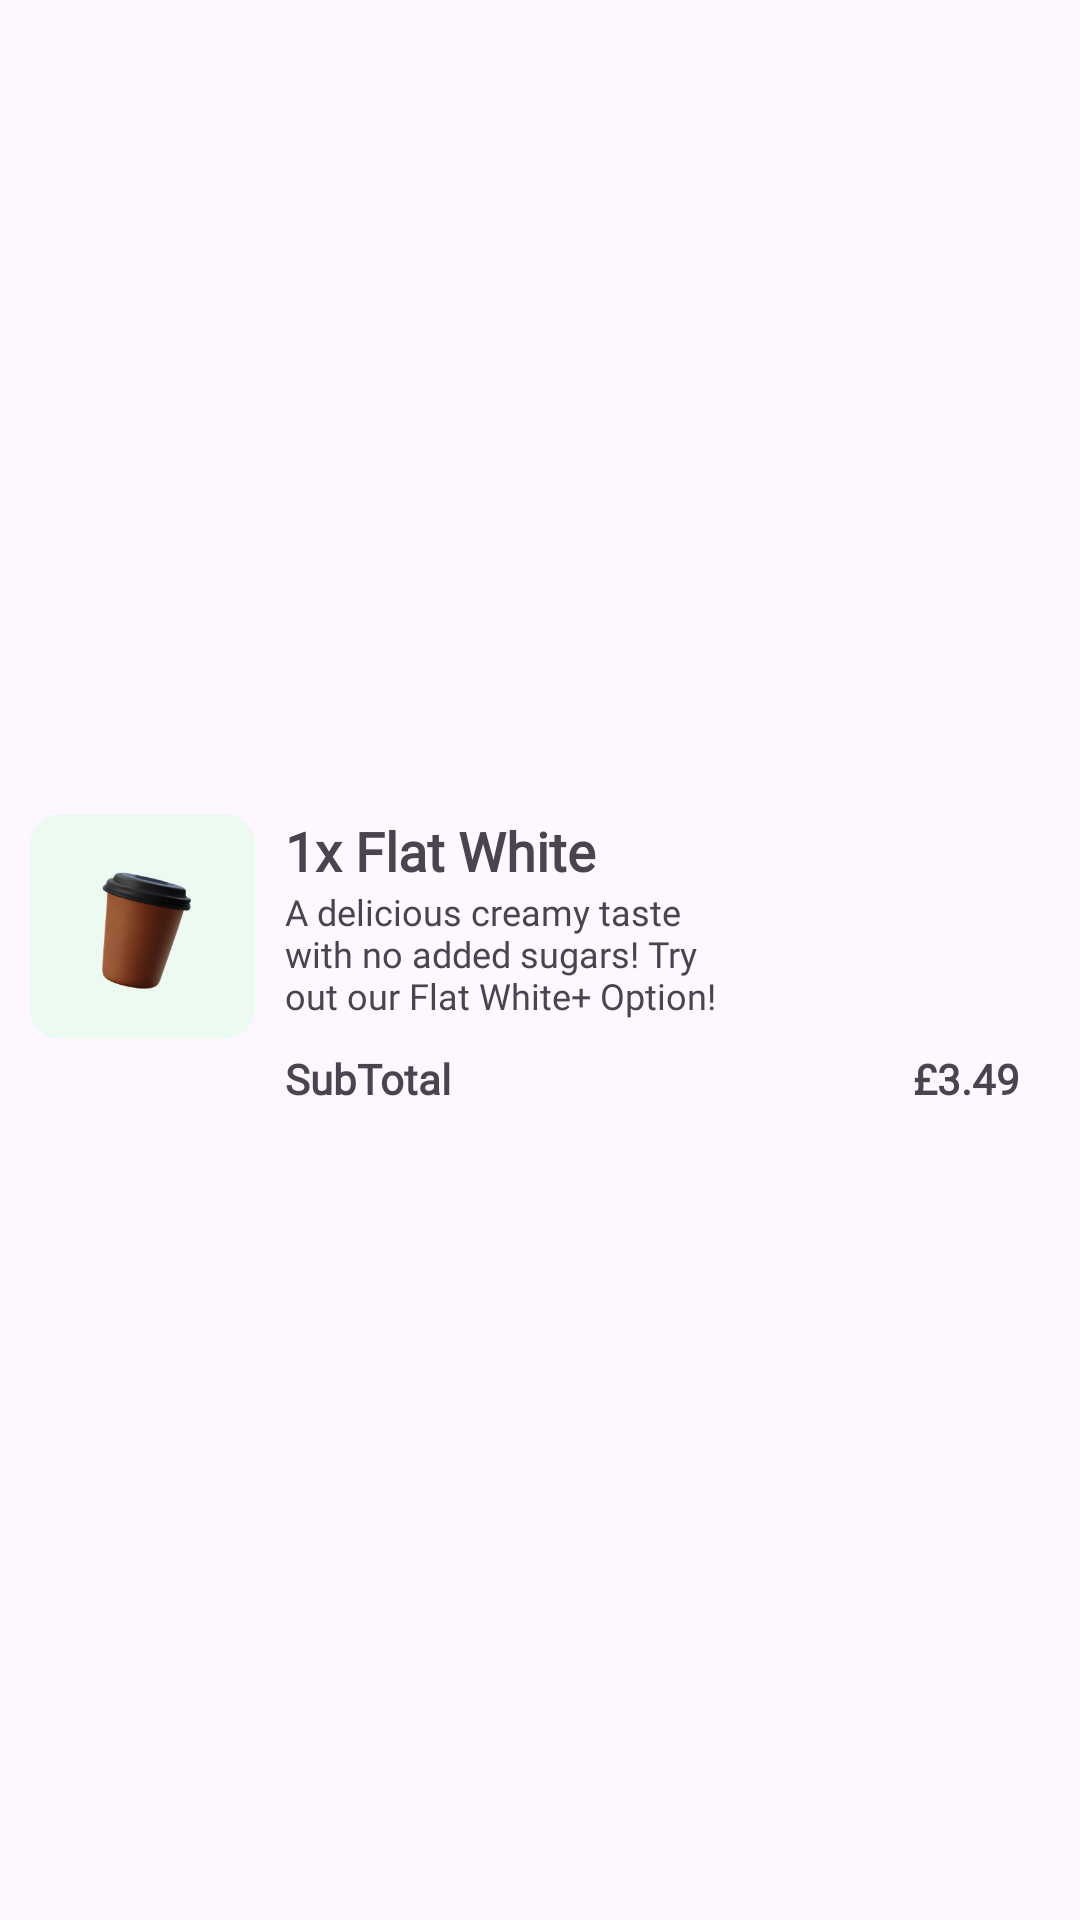

Write the Android layout XML for this screen, with the resource values it uses.
<!-- AndroidManifest.xml: application theme Theme.CafeApplication -->
<!-- res/layout/order_details_list_view.xml -->
<?xml version="1.0" encoding="utf-8"?>
<androidx.constraintlayout.widget.ConstraintLayout xmlns:android="http://schemas.android.com/apk/res/android"
    xmlns:app="http://schemas.android.com/apk/res-auto"
    xmlns:tools="http://schemas.android.com/tools"
    android:padding="10dp"
    android:layout_width="match_parent"
    android:layout_height="wrap_content">
    <LinearLayout
        android:layout_width="match_parent"
        android:layout_height="wrap_content"
        android:orientation="horizontal"
        app:layout_constraintBottom_toBottomOf="parent"
        app:layout_constraintEnd_toEndOf="parent"
        app:layout_constraintStart_toStartOf="parent"
        app:layout_constraintTop_toTopOf="parent">

        <ImageView
            android:id="@+id/imageView3"
            android:layout_width="150dp"
            android:layout_height="75dp"
            android:layout_weight="1"
            android:background="@drawable/green_curve_background"
            android:src="@drawable/coffeecup" />

        <LinearLayout
            android:layout_width="match_parent"
            android:layout_height="wrap_content"
            android:layout_weight="1"
            android:paddingLeft="10dp"
            android:paddingRight="10dp"
            android:orientation="vertical">

            <LinearLayout
                android:layout_width="match_parent"
                android:layout_height="match_parent"
                android:layout_weight="1"
                android:orientation="horizontal">
                <LinearLayout
                    android:layout_width="match_parent"
                    android:layout_height="wrap_content"
                    android:layout_weight="1"
                    android:orientation="vertical">
                <TextView
                    android:id="@+id/lblTitle"
                    android:layout_width="wrap_content"
                    android:layout_height="wrap_content"
                    android:fontFamily="@font/roboto"
                    android:textFontWeight="800"
                    android:textSize="18sp"
                    android:layout_weight="1"
                    android:text="1x Flat White" />
                    <TextView
                        android:id="@+id/lblDesc"
                        android:layout_width="wrap_content"
                        android:layout_height="wrap_content"
                        android:fontFamily="@font/roboto"
                        android:textFontWeight="400"
                        android:textSize="12sp"
                        android:layout_weight="1"
                        android:text="A delicious creamy taste with no added sugars! Try out our Flat White+ Option!" />
                </LinearLayout>

                <ImageButton
                    android:id="@+id/btnEditCartItem"
                    android:layout_width="48dp"
                    android:layout_height="48dp"
                    android:layout_gravity="end"
                    android:background="@color/transparent"
                    android:src="@drawable/edit_icon" />
                <ImageButton
                    android:id="@+id/btnDeleteFromCart"
                    android:layout_width="48dp"
                    android:layout_height="48dp"
                    android:layout_gravity="end"
                    android:background="@color/transparent"
                    android:src="@drawable/delete_outline_icon" />

            </LinearLayout>
            <LinearLayout
                android:layout_width="match_parent"
                android:layout_height="match_parent"
                android:layout_weight="1"
                android:layout_marginTop="10dp"
                android:orientation="horizontal">
                <TextView
                    android:id="@+id/textView6"
                    android:layout_width="match_parent"
                    android:layout_height="wrap_content"
                    android:layout_weight="1"
                    android:fontFamily="@font/roboto"
                    android:textFontWeight="600"
                    android:text="SubTotal" />
                <TextView
                    android:id="@+id/lblSubTotal"
                    android:layout_width="match_parent"
                    android:layout_height="wrap_content"
                    android:layout_weight="1"
                    android:textAlignment="viewEnd"
                    android:fontFamily="@font/roboto"
                    android:textFontWeight="600"
                    android:text="£3.49" />

            </LinearLayout>

        </LinearLayout>
    </LinearLayout>

</androidx.constraintlayout.widget.ConstraintLayout>
<!-- resources referenced by this layout -->
<resources>
  <color name="transparent">#00000000</color>
  <!-- drawable coffeecup: png bitmap (drawable, 26845 bytes) -->
  <!-- drawable green_curve_background (drawable) -->
  <?xml version="1.0" encoding="utf-8"?>
  <shape xmlns:android="http://schemas.android.com/apk/res/android" >
  
      
      <solid android:color="@color/pastel_green"/>
  
      
      <padding
          android:bottom="3dp"
          android:left="3dp"
          android:right="3dp"
          android:top="3dp" />
  
      
      <corners android:radius="10dp" />
  
  </shape>
  <style name="Theme.CafeApplication" parent="Base.Theme.CafeApplication" />
  <color name="pastel_green">#ECFAF2</color>
  <style name="Base.Theme.CafeApplication" parent="Theme.Material3.DayNight.NoActionBar">
          
          <item name="backgroundColor">@color/white</item>
          <item name="colorOnBackground">@color/black</item>
          <item name="colorPrimary">@color/black</item>
          <item name="colorAccent">@color/green</item>
          <item name="colorSecondary">@color/light_grey</item>
          <item name="colorSecondaryContainer">@color/white</item>
          <item name="android:statusBarColor">@color/green</item>
          <item name="android:navigationBarColor">@color/green</item>
          
      </style>
  <color name="white">#FFFFFFFF</color>
  <color name="black">#FF000000</color>
  <color name="green">#36AF63</color>
  <color name="light_grey">#8B8B8B</color>
</resources>
